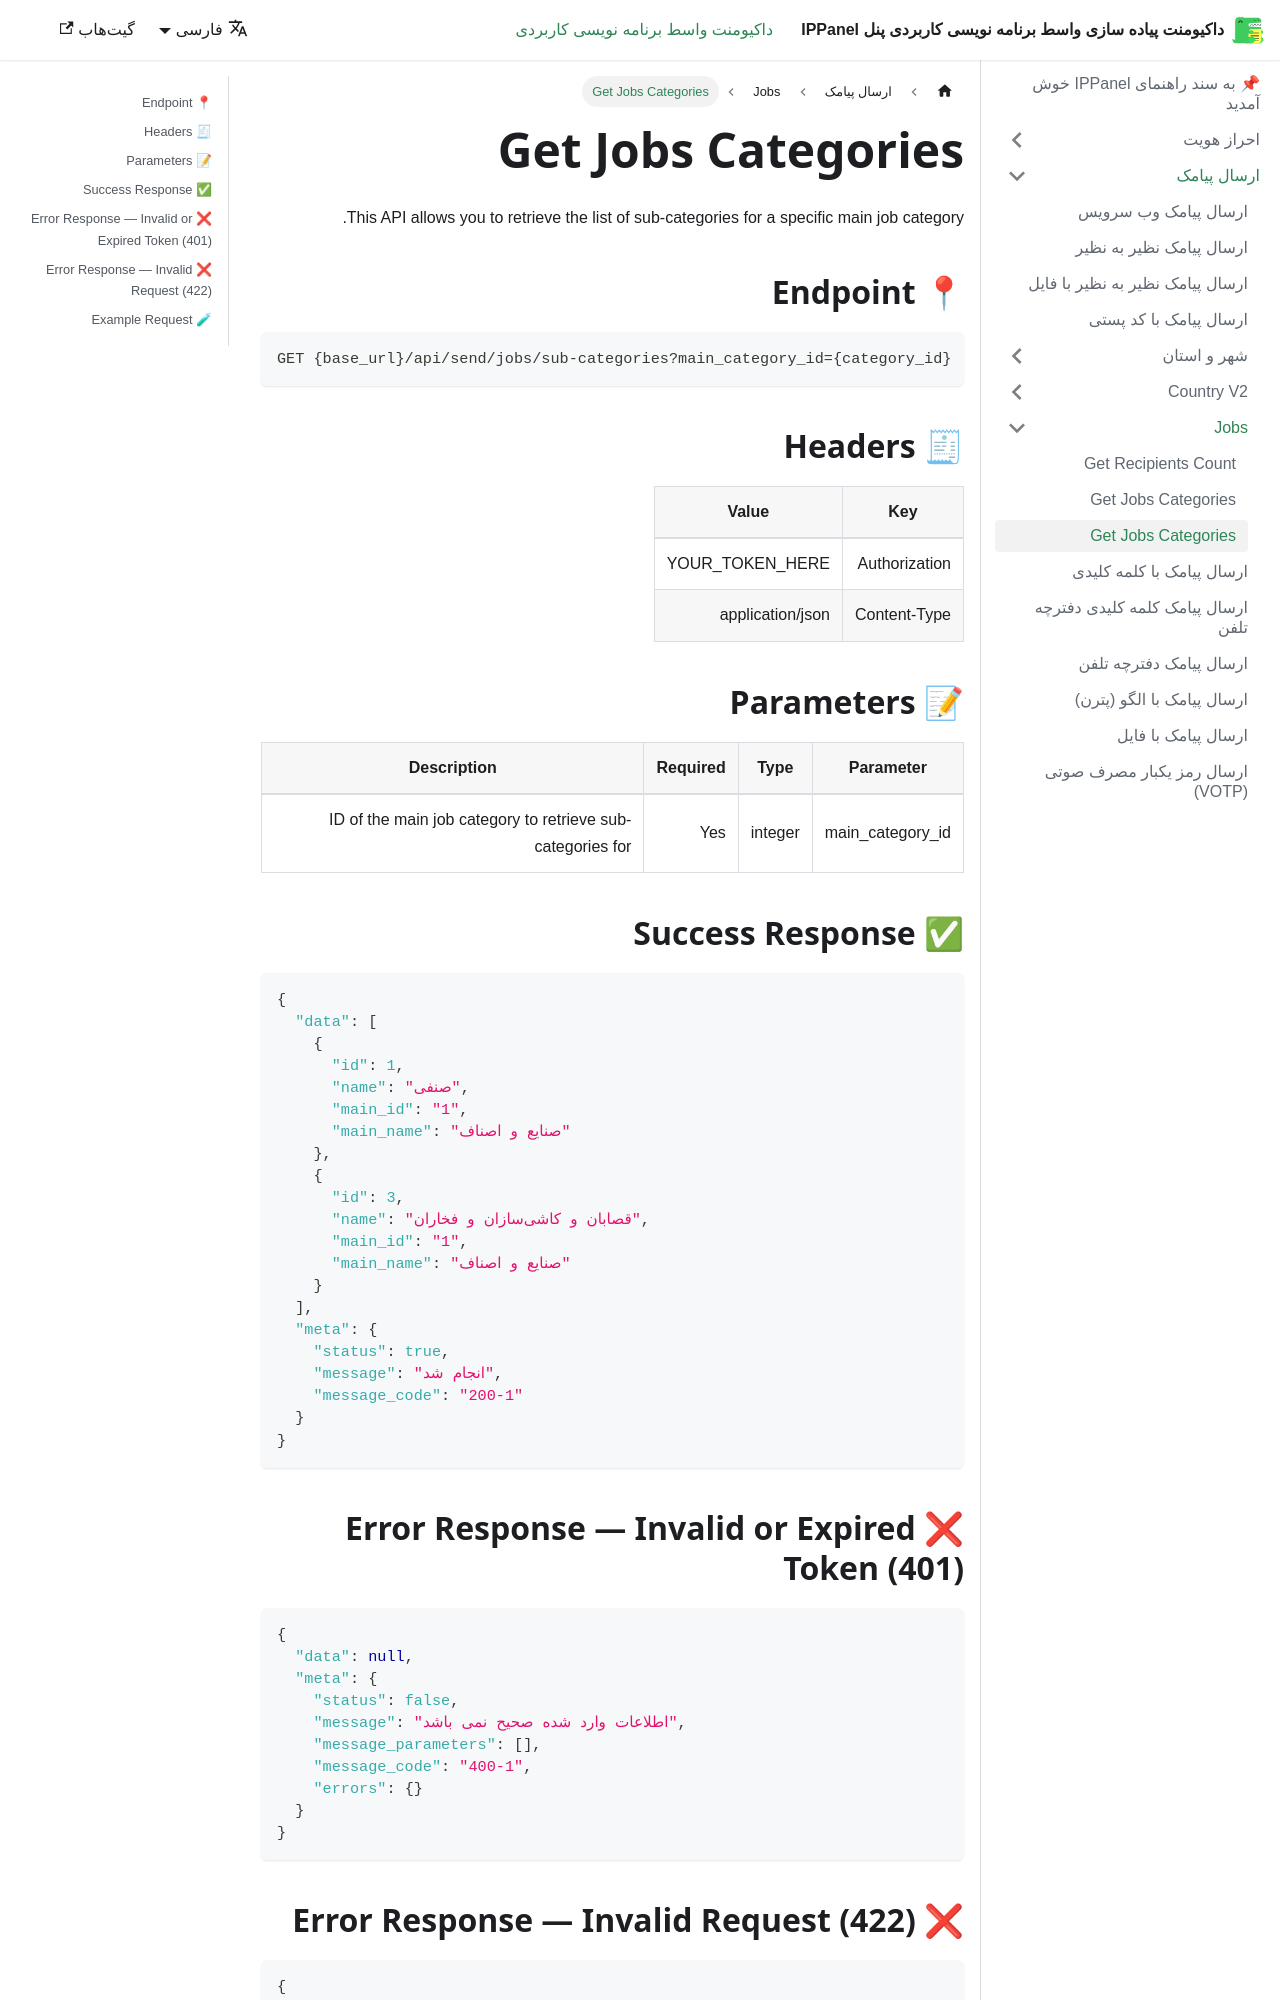

repository: ippanelcom/Edge-Document · page: fa/docs/send/jobs/sub-category/index.html · generator: docusaurus

# Get Jobs Categories

This API allows you to retrieve the list of sub-categories for a specific main job category.

## 📍 Endpoint

```
GET {base_url}/api/send/jobs/sub-categories?main_category_id={category_id}
```

## 🧾 Headers

| Key           | Value            |
|---------------|------------------|
| Authorization | YOUR_TOKEN_HERE  |
| Content-Type  | application/json |

## 📝 Parameters

| Parameter        | Type    | Required | Description                                                |
|------------------|---------|----------|------------------------------------------------------------|
| main_category_id | integer | Yes      | ID of the main job category to retrieve sub-categories for |

## ✅ Success Response

```json
{
  "data": [
    {
      "id": 1,
      "name": "صنفی",
      "main_id": "1",
      "main_name": "صنایع و اصناف"
    },
    {
      "id": 3,
      "name": "قصابان و کاشیسازان و فخاران",
      "main_id": "1",
      "main_name": "صنایع و اصناف"
    }
  ],
  "meta": {
    "status": true,
    "message": "انجام شد",
    "message_code": "200-1"
  }
}
```
